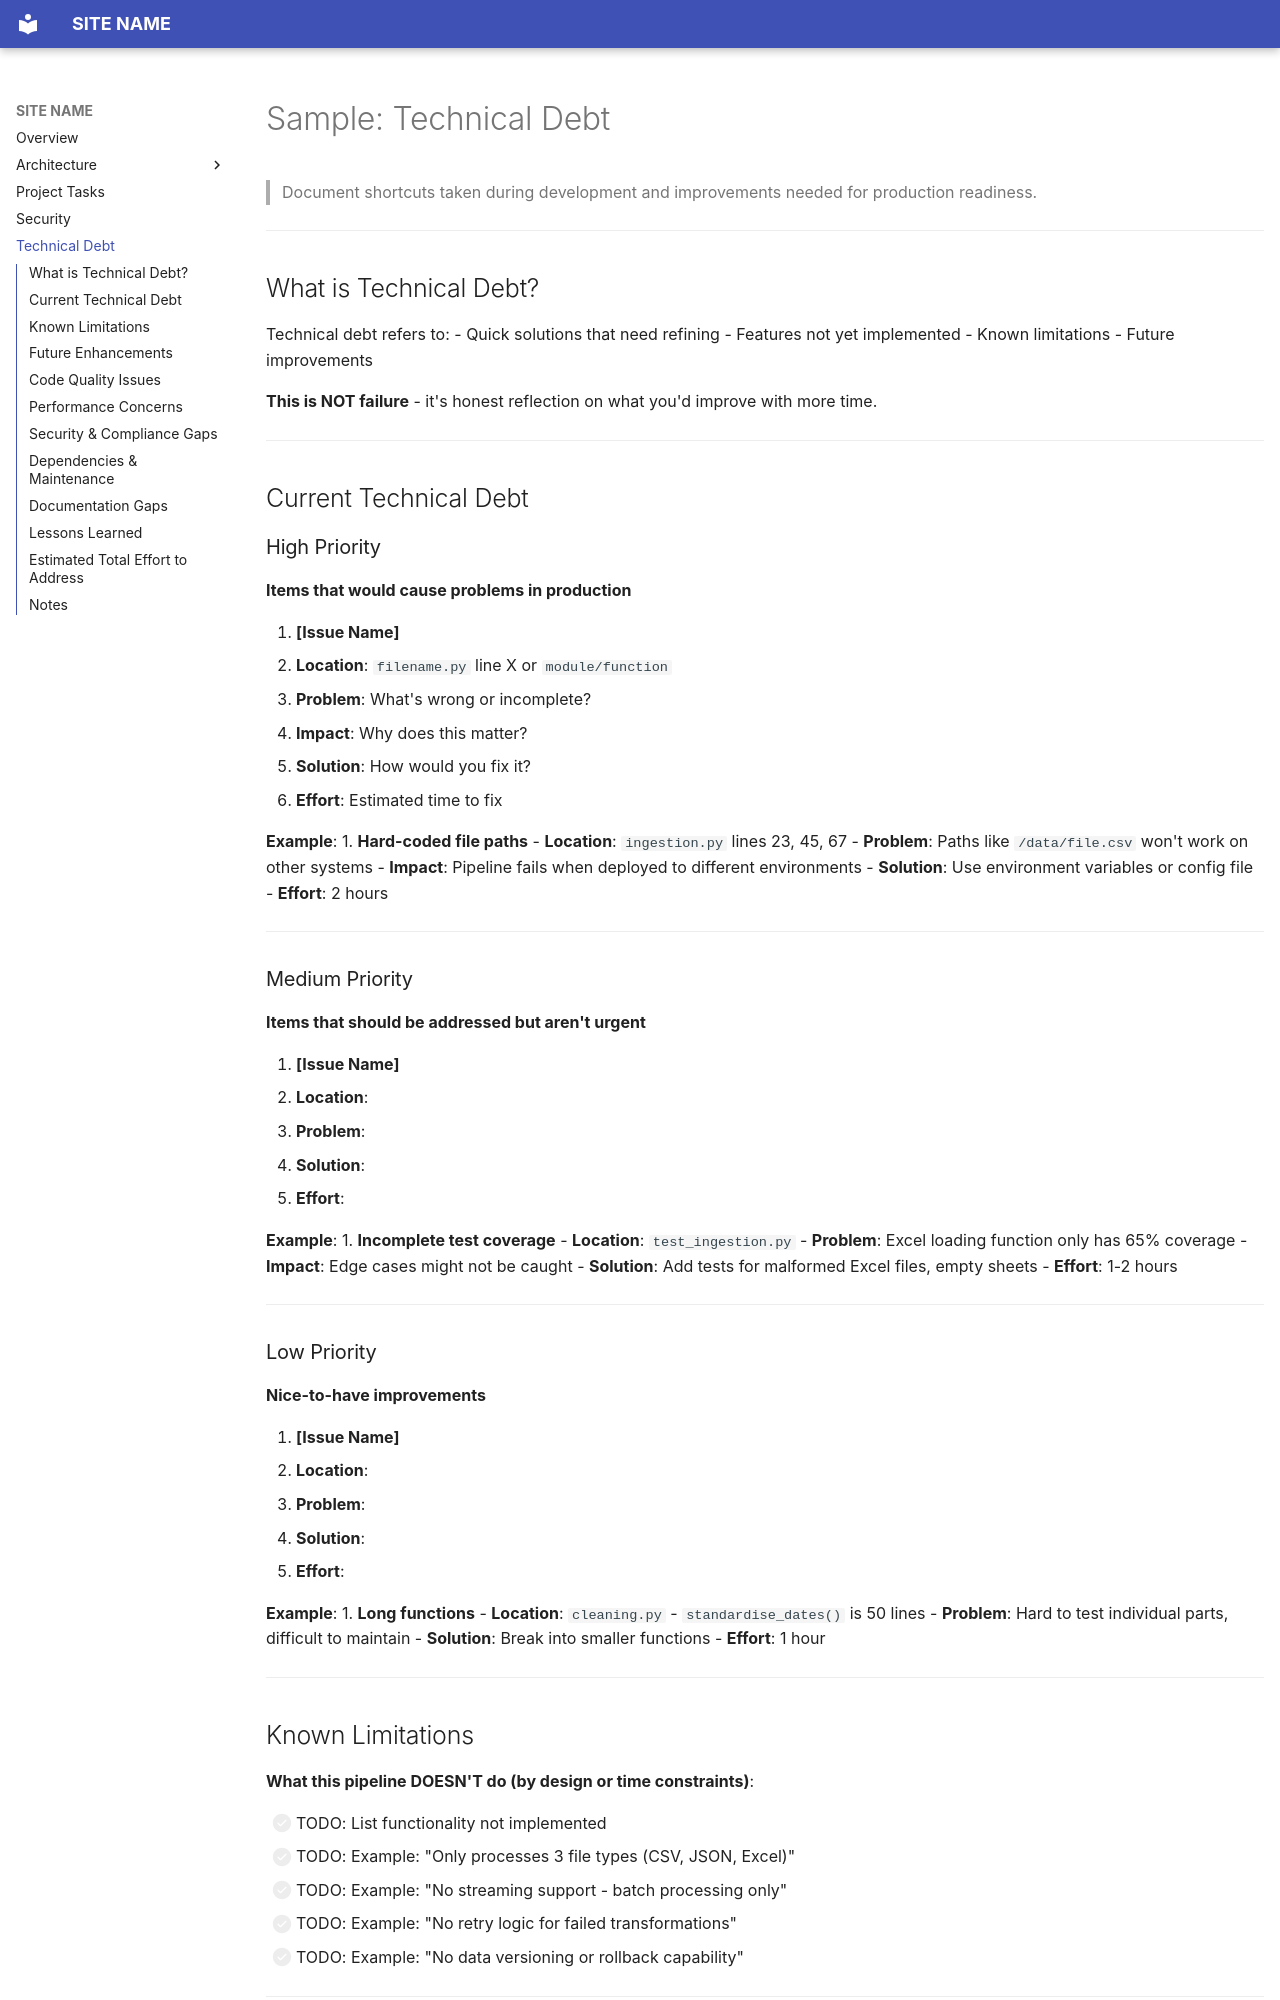

repository: barbourians/test-library · page: TECHNICAL_DEBT/index.html · generator: mkdocs

# Sample: Technical Debt

> Document shortcuts taken during development and improvements needed for production readiness.

---

## What is Technical Debt?

Technical debt refers to:
- Quick solutions that need refining
- Features not yet implemented
- Known limitations
- Future improvements

**This is NOT failure** - it's honest reflection on what you'd improve with more time.

---

## Current Technical Debt

### High Priority
**Items that would cause problems in production**

1. **[Issue Name]**
   - **Location**: `filename.py` line X or `module/function`
   - **Problem**: What's wrong or incomplete?
   - **Impact**: Why does this matter?
   - **Solution**: How would you fix it?
   - **Effort**: Estimated time to fix

**Example**:
1. **Hard-coded file paths**
   - **Location**: `ingestion.py` lines 23, 45, 67
   - **Problem**: Paths like `/data/file.csv` won't work on other systems
   - **Impact**: Pipeline fails when deployed to different environments
   - **Solution**: Use environment variables or config file
   - **Effort**: 2 hours

---

### Medium Priority
**Items that should be addressed but aren't urgent**

1. **[Issue Name]**
   - **Location**: 
   - **Problem**: 
   - **Solution**: 
   - **Effort**: 

**Example**:
1. **Incomplete test coverage**
   - **Location**: `test_ingestion.py`
   - **Problem**: Excel loading function only has 65% coverage
   - **Impact**: Edge cases might not be caught
   - **Solution**: Add tests for malformed Excel files, empty sheets
   - **Effort**: 1-2 hours

---

### Low Priority
**Nice-to-have improvements**

1. **[Issue Name]**
   - **Location**: 
   - **Problem**: 
   - **Solution**: 
   - **Effort**: 

**Example**:
1. **Long functions**
   - **Location**: `cleaning.py` - `standardise_dates()` is 50 lines
   - **Problem**: Hard to test individual parts, difficult to maintain
   - **Solution**: Break into smaller functions
   - **Effort**: 1 hour

---
